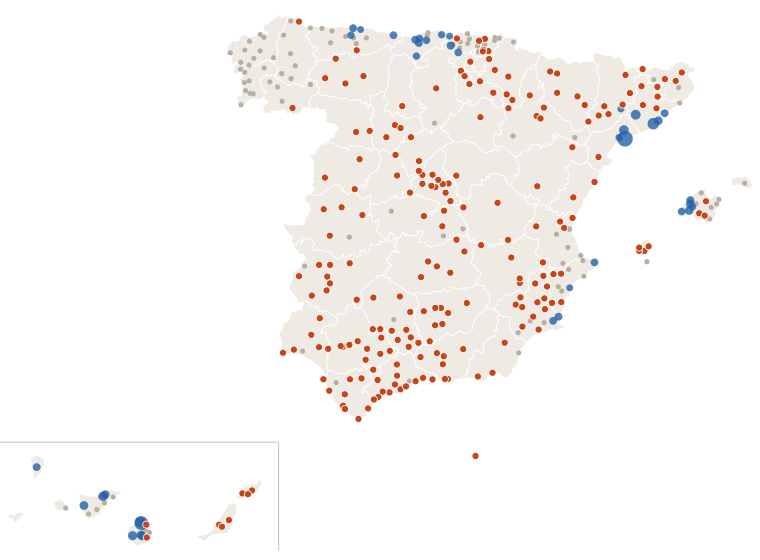

Data behind this chart, as committed beside it:
estacion, provincia, clase, dias_sin_1mm
Murcia, Murcia, seca, 13
Madrid Retiro, Madrid, seca, 20
Barcelona Drassanes, Barcelona, lluvia, 0
Valencia Dt, Valencia, nada, 2
Zaragoza Valdespartera, Zaragoza, seca, 15
Tablada, Sevilla, seca, 16
Málaga Centro Meteorológico, Málaga, nada, 1
Palma-Portopí, Illes Balears, lluvia, 13
Las Palmas de Gc. Plaza de la Feria, Las Palmas, seca, 11
Alicante, Alicante, lluvia, 0
Bilbao Aeropuerto, Bizkaia, nada, 6
Córdoba/Aeropuerto, Córdoba, nada, 4
Valladolid, Valladolid, seca, 14
Vigo-O Castro, Pontevedra, nada, 6
Gijón Musel, Asturias, lluvia, 6
Vitoria-Gasteiz Aeropuerto, Álava, seca, 11
A Coruña, A Coruña, nada, 6
Alicante-Elche/aeropuerto, Alicante, nada, 2
Granada-Cartuja, Granada, seca, 15
Caldes de Montbui, Barcelona, seca, 14
Oviedo, Asturias, nada, 6
Jerez de la Frontera/Aeropuerto, Cádiz, nada, 8
Pozuelo de Alarcon, Madrid, seca, 14
Santa Cruz de Tenerife, Santa Cruz de Tenerife, nada, 1
Almería/Aeropuerto, Almería, seca, 13
Alcala de Henares-Encín, Madrid, seca, 14
Donostia/San Sebastián Aeropuerto, Gipuzkoa, nada, 8
Burgos/Villafría, Burgos, seca, 11
Santander Cmt, Cantabria, nada, 8
Albacete Obs., Albacete, seca, 15
Tenerife/Los Rodeos, Santa Cruz de Tenerife, nada, 1
Marbella, Málaga, seca, 14
Logroño Aeropuerto, La Rioja, seca, 11
Badajoz Universidad, Badajoz, nada, 3
Lleida, Lleida, seca, 14
Salamanca/Matacan, Salamanca, seca, 12
Madrid/Barajas, Madrid, seca, 14
Huelva Ronda Este, Huelva, nada, 4
Tarragona Fac. Geografia, Tarragona, lluvia, 0
Vilassar de Dalt, Barcelona, lluvia, 9
Tarifa, Cádiz, seca, 15
León/Virgen del Camino, León, seca, 20
San Sebastian de los Reyes, Madrid, seca, 14
Jaén, Jaén, seca, 13
Reus Aeropuerto, Tarragona, lluvia, 14
Cádiz Observatorio, Cádiz, seca, 20
El Ejido, Almería, seca, 15
Girona Parc del Migdia, Girona, nada, 9
Ourense, Ourense, nada, 6
Telde-Melenara, Las Palmas, nada, 4
Arganda del Rey, Madrid, seca, 14
Santiago de Compostela, A Coruña, nada, 6
Rojales el Molino, Alicante, seca, 13
Lugo-Col.fingoi, Lugo, nada, 6
Lorca, Murcia, seca, 15
Cáceres, Cáceres, seca, 16
Marbella Cabopino, Málaga, seca, 14
Guadalajara, Guadalajara, seca, 14
Barcelona Aeropuerto, Barcelona, lluvia, 0
Valencia/Aeropuerto, Valencia, seca, 12
... 299 more rows
